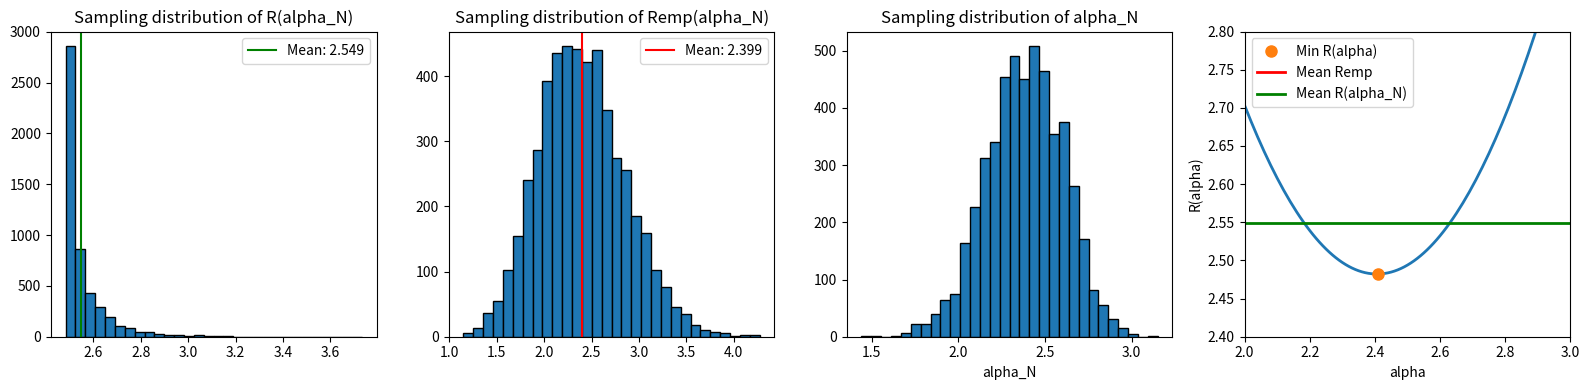
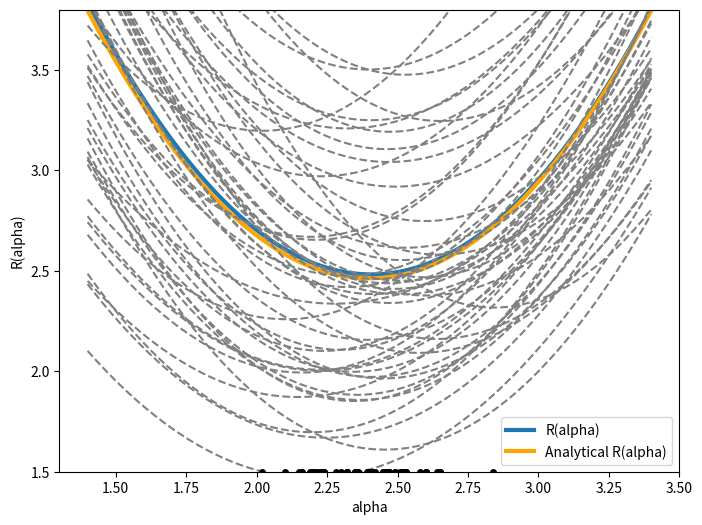

The matplotlib source for these figures, in order:
## # "Statistical foundations of machine learning" software
# Author: G. Bontempi
# gener.py
# # Monte Carlo estimation of generalization error




import numpy as np
import matplotlib.pyplot as plt

S = 5000       # number of MC trials
sdw = 1        # noise stdev
N = 50         # number of training examples

range_alpha = np.arange(1.4, 3.4 + 0.005, 0.01)  # set Lambda of alpha (inclusive on 3.4)

RalphaN = []    # storage for test risk with chosen alpha per trial
Ralpha = []     # will store test risk computed for each alpha in range_alpha later
Remp = []       # storage for in-sample empirical risk for chosen alpha each trial
RempDN = np.full((S, len(range_alpha)), np.nan)  # empirical risks over the grid for each trial
AL = []         # storage for selected alpha per trial

# Test set for functional risk computation
Nts = 100000
Xts = np.random.uniform(-2, 2, Nts)
Yts = Xts**3 + np.random.normal(0, sdw, Nts)

# Monte Carlo simulation
for s in range(S):
    np.random.seed(s+1)  # setting seed; using s+1 to mimic R's 1-indexing seed
    # Dataset generation
    Xtr = np.random.uniform(-2, 2, N)
    Ytr = Xtr**3 + np.random.normal(0, sdw, N)  # f(x)=x^3
    
    # ERM parametric identification
    bestRemp = np.inf
    cnt = 0
    for alpha in range_alpha:
        RempN = np.mean((Ytr - alpha * Xtr)**2)
        RempDN[s, cnt] = RempN
        if RempN < bestRemp:
            bestRemp = RempN
            alphaN = alpha
        cnt += 1
    
    Remp.append(bestRemp)
    RalphaN.append(np.mean((Yts - alphaN * Xts)**2))
    AL.append(alphaN)

# Compute R(alpha) for each alpha in range_alpha over the test set
for alpha in range_alpha:
    Ralpha.append(np.mean((Yts - alpha * Xts)**2))

# Print results similar to R's cat function
print("\n E[R(alpha_N)]=", np.mean(RalphaN))
print("\n alpha_0=", range_alpha[np.argmin(Ralpha)])

# Plotting
plt.figure(figsize=(16, 4))

# First subplot: histogram of R(alpha_N)
plt.subplot(1, 4, 1)
plt.hist(RalphaN, bins=30, edgecolor='black')
plt.title("Sampling distribution of R(alpha_N)")
plt.axvline(np.mean(RalphaN), color="green", label=f"Mean: {np.mean(RalphaN):.3f}")
plt.legend()

# Second subplot: histogram of Remp(alpha_N)
plt.subplot(1, 4, 2)
plt.hist(Remp, bins=30, edgecolor='black')
plt.title("Sampling distribution of Remp(alpha_N)")
plt.axvline(np.mean(Remp), color="red", label=f"Mean: {np.mean(Remp):.3f}")
plt.legend()

# Third subplot: histogram of alpha_N
plt.subplot(1, 4, 3)
plt.hist(AL, bins=30, edgecolor='black')
plt.title("Sampling distribution of alpha_N")
plt.xlabel("alpha_N")

# Fourth subplot: plot of R(alpha) vs alpha
plt.subplot(1, 4, 4)
plt.plot(range_alpha, Ralpha, lw=2)
plt.xlim(2, 3)
plt.ylim(2.4, 2.8)
plt.ylabel('R(alpha)')
plt.xlabel("alpha")
min_index = np.argmin(Ralpha)
plt.plot(range_alpha[min_index], Ralpha[min_index], 'o', markersize=8, label="Min R(alpha)")
plt.axhline(np.mean(Remp), color="red", lw=2, label="Mean Remp")
plt.axhline(np.mean(RalphaN), color="green", lw=2, label="Mean R(alpha_N)")
plt.legend()

plt.tight_layout()
plt.show()

# New plot similar to the last part of the R code:
plt.figure(figsize=(8, 6))
plt.plot(range_alpha, Ralpha, lw=3, label="R(alpha)")
plt.ylim(1.5, 3.8)
plt.xlabel("alpha")
plt.ylabel("R(alpha)")

# Analytical expression of R(alpha): 4*alpha^2/3 - (32/5)*alpha + 71/7
analytical_R = 4 * range_alpha**2 / 3 - (32/5) * range_alpha + 71/7
plt.plot(range_alpha, analytical_R, lw=3, color="orange", label="Analytical R(alpha)")

# Plotting dashed empirical risk curves for the first 50 samples
for s in range(50):
    plt.plot(range_alpha, RempDN[s, :], linestyle="dashed", color="gray")
    min_idx = np.argmin(RempDN[s, :])
    plt.plot(range_alpha[min_idx], 1.5, 'o', markersize=4, color="black")

plt.legend()
plt.show()
